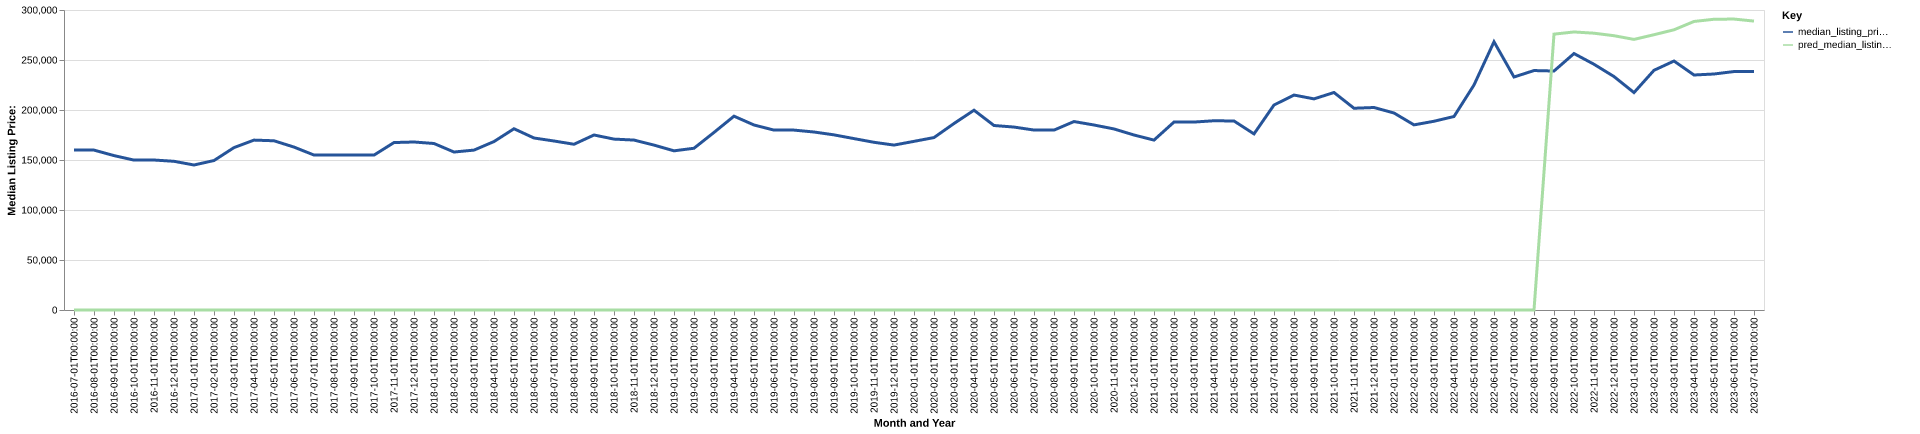

Data behind this chart, as committed beside it:
date, time_idx, median_listing_price, thirty_year_interest_rate_five, month, county_name, active_listing_count, median_days_on_market, pred_median_listing_price, month_year
2016-07-01, 0, 159900, 3.72, 7, Bloomsburg-Berwick, PA, 421.0, 70.0, 0, Jul-2016
2016-08-01, 1, 159900, 3.73, 8, Bloomsburg-Berwick, PA, 418.0, 80.0, 0, Aug-2016
2016-09-01, 2, 154400, 3.66, 9, Bloomsburg-Berwick, PA, 387.0, 87.0, 0, Sep-2016
2016-10-01, 3, 149900, 3.64, 10, Bloomsburg-Berwick, PA, 377.0, 96.0, 0, Oct-2016
2016-11-01, 4, 149975, 3.66, 11, Bloomsburg-Berwick, PA, 350.0, 98.0, 0, Nov-2016
2016-12-01, 5, 148700, 3.48, 12, Bloomsburg-Berwick, PA, 331.0, 108.0, 0, Dec-2016
2017-01-01, 6, 145000, 3.45, 1, Bloomsburg-Berwick, PA, 322.0, 108.0, 0, Jan-2017
2017-02-01, 7, 149475, 3.5, 2, Bloomsburg-Berwick, PA, 340.0, 107.0, 0, Feb-2017
2017-03-01, 8, 162400, 3.52, 3, Bloomsburg-Berwick, PA, 355.0, 91.0, 0, Mar-2017
2017-04-01, 9, 169900, 4.03, 4, Bloomsburg-Berwick, PA, 378.0, 75.0, 0, Apr-2017
2017-05-01, 10, 169225, 4.32, 5, Bloomsburg-Berwick, PA, 391.0, 70.0, 0, May-2017
2017-06-01, 11, 162925, 4.2, 6, Bloomsburg-Berwick, PA, 400.0, 64.0, 0, Jun-2017
2017-07-01, 12, 154950, 4.19, 7, Bloomsburg-Berwick, PA, 397.0, 73.0, 0, Jul-2017
2017-08-01, 13, 154900, 4.3, 8, Bloomsburg-Berwick, PA, 412.0, 81.0, 0, Aug-2017
2017-09-01, 14, 154900, 4.1, 9, Bloomsburg-Berwick, PA, 404.0, 87.0, 0, Sep-2017
2017-10-01, 15, 154900, 4.05, 10, Bloomsburg-Berwick, PA, 393.0, 87.0, 0, Oct-2017
2017-11-01, 16, 167450, 3.94, 11, Bloomsburg-Berwick, PA, 393.0, 94.0, 0, Nov-2017
2017-12-01, 17, 168000, 4.03, 12, Bloomsburg-Berwick, PA, 373.0, 101.0, 0, Dec-2017
2018-01-01, 18, 166500, 3.93, 1, Bloomsburg-Berwick, PA, 318.0, 117.0, 0, Jan-2018
2018-02-01, 19, 157975, 3.83, 2, Bloomsburg-Berwick, PA, 292.0, 109.0, 0, Feb-2018
2018-03-01, 20, 159900, 3.94, 3, Bloomsburg-Berwick, PA, 285.0, 120.0, 0, Mar-2018
2018-04-01, 21, 168450, 3.95, 4, Bloomsburg-Berwick, PA, 267.0, 101.0, 0, Apr-2018
2018-05-01, 22, 181250, 3.99, 5, Bloomsburg-Berwick, PA, 263.0, 86.0, 0, May-2018
2018-06-01, 23, 172000, 4.15, 6, Bloomsburg-Berwick, PA, 276.0, 88.0, 0, Jun-2018
2018-07-01, 24, 169000, 4.4, 7, Bloomsburg-Berwick, PA, 293.0, 78.0, 0, Jul-2018
2018-08-01, 25, 165750, 4.46, 8, Bloomsburg-Berwick, PA, 292.0, 81.0, 0, Aug-2018
2018-09-01, 26, 175000, 4.58, 9, Bloomsburg-Berwick, PA, 292.0, 86.0, 0, Sep-2018
2018-10-01, 27, 170900, 4.66, 10, Bloomsburg-Berwick, PA, 300.0, 82.0, 0, Oct-2018
2018-11-01, 28, 169925, 4.62, 11, Bloomsburg-Berwick, PA, 286.0, 80.0, 0, Nov-2018
2018-12-01, 29, 164900, 4.54, 12, Bloomsburg-Berwick, PA, 276.0, 88.0, 0, Dec-2018
2019-01-01, 30, 159175, 4.6, 1, Bloomsburg-Berwick, PA, 274.0, 94.0, 0, Jan-2019
2019-02-01, 31, 161750, 4.72, 2, Bloomsburg-Berwick, PA, 251.0, 107.0, 0, Feb-2019
2019-03-01, 32, 177571, 4.9, 3, Bloomsburg-Berwick, PA, 249.0, 94.0, 0, Mar-2019
2019-04-01, 33, 193821, 4.94, 4, Bloomsburg-Berwick, PA, 249.0, 79.0, 0, Apr-2019
2019-05-01, 34, 185000, 4.75, 5, Bloomsburg-Berwick, PA, 259.0, 69.0, 0, May-2019
2019-06-01, 35, 179900, 4.51, 6, Bloomsburg-Berwick, PA, 263.0, 73.0, 0, Jun-2019
2019-07-01, 36, 179900, 4.41, 7, Bloomsburg-Berwick, PA, 258.0, 69.0, 0, Jul-2019
2019-08-01, 37, 177991, 4.41, 8, Bloomsburg-Berwick, PA, 259.0, 70.0, 0, Aug-2019
2019-09-01, 38, 175127, 4.2, 9, Bloomsburg-Berwick, PA, 253.0, 75.0, 0, Sep-2019
2019-10-01, 39, 171400, 4.14, 10, Bloomsburg-Berwick, PA, 255.0, 77.0, 0, Oct-2019
2019-11-01, 40, 167700, 3.84, 11, Bloomsburg-Berwick, PA, 244.0, 72.0, 0, Nov-2019
2019-12-01, 41, 164923, 3.81, 12, Bloomsburg-Berwick, PA, 225.0, 82.0, 0, Dec-2019
2020-01-01, 42, 168650, 3.75, 1, Bloomsburg-Berwick, PA, 207.0, 93.0, 0, Jan-2020
2020-02-01, 43, 172437, 3.73, 2, Bloomsburg-Berwick, PA, 192.0, 101.0, 0, Feb-2020
2020-03-01, 44, 186500, 3.78, 3, Bloomsburg-Berwick, PA, 187.0, 82.0, 0, Mar-2020
2020-04-01, 45, 199800, 3.75, 4, Bloomsburg-Berwick, PA, 173.0, 95.0, 0, Apr-2020
2020-05-01, 46, 184500, 3.74, 5, Bloomsburg-Berwick, PA, 171.0, 94.0, 0, May-2020
2020-06-01, 47, 182938, 3.72, 6, Bloomsburg-Berwick, PA, 155.0, 66.0, 0, Jun-2020
2020-07-01, 48, 179950, 3.49, 7, Bloomsburg-Berwick, PA, 149.0, 52.0, 0, Jul-2020
2020-08-01, 49, 179900, 3.65, 8, Bloomsburg-Berwick, PA, 155.0, 50.0, 0, Aug-2020
2020-09-01, 50, 188450, 3.33, 9, Bloomsburg-Berwick, PA, 141.0, 48.0, 0, Sep-2020
2020-10-01, 51, 185000, 3.28, 10, Bloomsburg-Berwick, PA, 137.0, 65.0, 0, Oct-2020
2020-11-01, 52, 181050, 3.21, 11, Bloomsburg-Berwick, PA, 129.0, 77.0, 0, Nov-2020
2020-12-01, 53, 174999, 3.07, 12, Bloomsburg-Berwick, PA, 131.0, 76.0, 0, Dec-2020
2021-01-01, 54, 169900, 2.99, 1, Bloomsburg-Berwick, PA, 126.0, 86.0, 0, Jan-2021
2021-02-01, 55, 187950, 2.93, 2, Bloomsburg-Berwick, PA, 108.0, 80.0, 0, Feb-2021
2021-03-01, 56, 187950, 2.88, 3, Bloomsburg-Berwick, PA, 95.0, 45.0, 0, Mar-2021
2021-04-01, 57, 189250, 2.84, 4, Bloomsburg-Berwick, PA, 85.0, 42.0, 0, Apr-2021
2021-05-01, 58, 189000, 2.71, 5, Bloomsburg-Berwick, PA, 90.0, 37.0, 0, May-2021
2021-06-01, 59, 176100, 2.79, 6, Bloomsburg-Berwick, PA, 101.0, 39.0, 0, Jun-2021
... 25 more rows
